Run: headless pygame with SDL's dummy video driver; simulated clock (each Clock.tick advances the game by its frame time, no real sleeping); random seed 0; keys injected as events and as key.get_pressed() state; no mouse input.
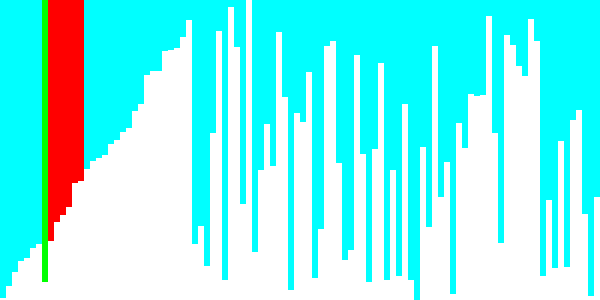
Frame 1 of 4 · flips 1–60 · no input
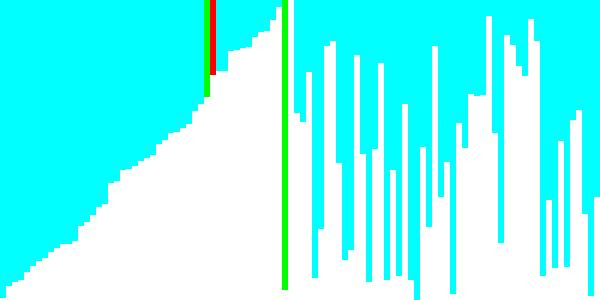
Frame 2 of 4 · flips 61–180 · tapped SPACE, RETURN · held RIGHT (→), D
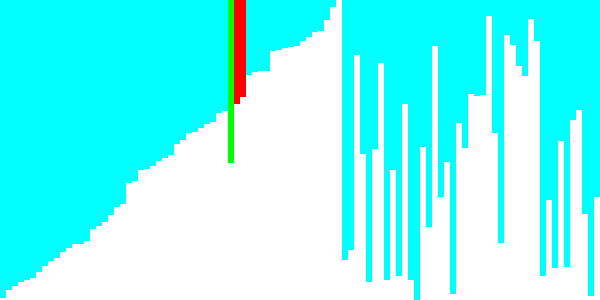
Frame 3 of 4 · flips 181–300 · held DOWN (↓), S
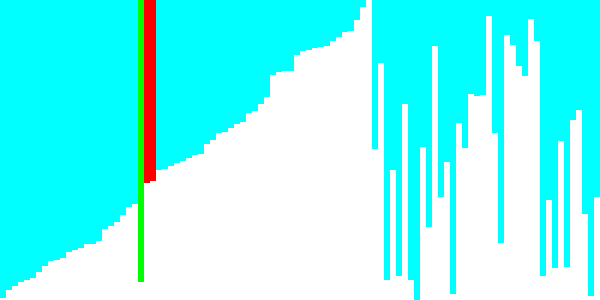
Frame 4 of 4 · flips 301–420 · held LEFT (←), A, UP (↑), W

The pygame program that drew these frames:

import pygame
import random

n = 100
speed = 60

WIDTH, HEIGHT = 600, 300
WIN = pygame.display.set_mode((WIDTH, HEIGHT))

run = True

arr = []
for i in range(n):
    arr.append([random.randint(0, HEIGHT), 0])


cur = -1
comparisions = 0
operations = 0

while run:
    width = WIDTH/n
    x = 0

    WIN.fill((255,255,255))

    print(f'Comparisions => {comparisions}, Operations => {operations}')

    for e in pygame.event.get():
        if(e.type == pygame.QUIT):
            run = False

    for a in range(len(arr)):
        if(arr[a][1] == 0):
            pygame.draw.rect(WIN, (0, 255, 255), (x, 0, width, arr[a][0]))
        elif(arr[a][1] == 1):
            pygame.draw.rect(WIN, (0, 255, 0), (x, 0, width, arr[a][0]))
            arr[a][1] = 0
        elif(arr[a][1] == 2):
            pygame.draw.rect(WIN, (255, 0, 0), (x, 0, width, arr[a][0]))
            arr[a][1] = 0

        x += width


    pygame.time.delay(100)
    for i in range(speed):
        comparisions+=1
        if(arr[cur][0] < arr[cur+1][0]):
            arr[cur+1][0], arr[cur][0] = arr[cur][0], arr[cur+1][0]
            arr[cur][1], arr[cur+1][1] = 1,2
            cur = -1
            operations += 1
        if(cur < len(arr)-2):
            cur += 1


    pygame.display.update()


pygame.quit()
